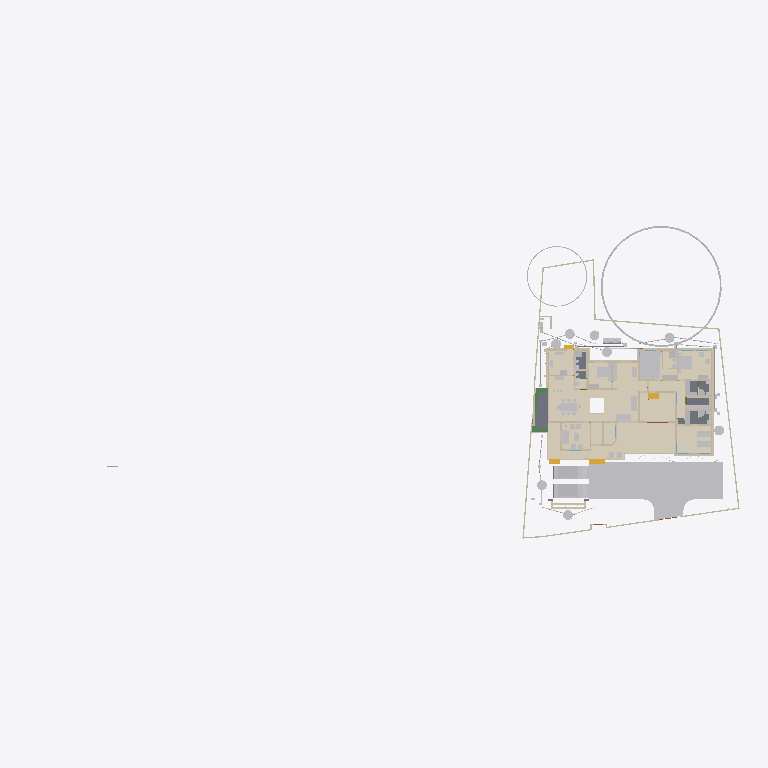
Plan cut of the same IFC building model at storey 'Plumbing' (level 0.00 m, cut at 1.40 m), seen from above with north up, elements coloured by IFC class (only those large enough to see are counted): 45 other elements (light grey), 45 walls (beige), 15 coverings (cream), 5 slabs (grey), 4 stair flights (yellow), 3 beams (green). Cut surfaces are drawn darker.
Extent 101.4 m × 45.0 m × 24.6 m (x, y, z). Storeys (10): Footing at -0.87 m; 00 at 0.00 m; Verandah at 0.00 m; Plumbing at 0.00 m; Electrical at 0.00 m; GF at 0.45 m; GFLintel at 2.55 m; FF at 3.45 m; schedule at 5.00 m; FFtop at 5.70 m. Elements (1120): 279 IfcWall, 250 IfcBeam, 82 IfcPipeSegment, 63 IfcFurniture, 53 IfcWindow, 50 IfcDoor, 50 IfcReinforcingBar, 48 IfcCovering, 44 IfcColumn, 29 IfcGeographicElement, 20 IfcDistributionChamberElement, 20 IfcSlab.

HEADER;
FILE_DESCRIPTION(('ViewDefinition[DesignTransferView]'),'2;1');
FILE_NAME('Sreekesh.ifc','2026-03-18T22:51:40+05:30',(),(),'IfcOpenShell 0.8.5-alpha260121','Bonsai 0.8.5-alpha260121-84d55d8','Nobody');
FILE_SCHEMA(('IFC4X3'));
ENDSEC;
DATA;
#1=IFCPROJECT('0aPvmvJuf5owphcfiKWAsN',$,'My Project',$,$,$,$,(#14,#26),#9);
#30=IFCSITE('3jTVXq97zE2OZTfzZH9iYT',$,'My Site',$,$,#53,$,$,$,$,$,$,$,$);
#211744=IFCSITE('2pH2ecD1v9bgK8psTEcl$_',$,'Site',$,$,#211760,#211754,$,$,$,$,$,$,$);
#36=IFCBUILDING('3Bt1MypEf4fuqFfshm9kTs',$,'My Building',$,$,#59,$,$,$,$,$,$);
#333137=IFCBUILDING('2u05Cn$TD6OPdaLJzvNsxO',$,'GFWall',$,$,#333157,$,$,$,$,$,$);
#339211=IFCBUILDING('002Xt49mzDahM74jmffgUi',$,'GF-P',$,$,#339231,$,$,$,$,$,$);
#42=IFCBUILDINGSTOREY('3Yt8GBe1vE1Byt_$JKaQnQ',$,'GF',$,$,#7313,$,$,$,$);
#8023=IFCBUILDINGSTOREY('3LNq90aff4Xhn4xfthWyFx',$,'00',$,$,#8039,$,$,$,$);
#71986=IFCBUILDINGSTOREY('1ZF$IMkzjA5efl8XVVA8ry',$,'FFtop',$,$,#72046,$,$,$,$);
#72129=IFCBUILDINGSTOREY('1Nt2vvvNTB5u0X$NIke4ti',$,'GFLintel',$,$,#280967,$,$,$,$);
#83382=IFCBUILDINGSTOREY('2do7yjy$r1eOSN7_GxsK9f',$,'FF',$,$,#83409,$,$,$,$);
#301077=IFCBUILDINGSTOREY('1n3LFyF6X708Cvo1r86gbR',$,'Footing',$,$,#301097,$,$,$,$);
#360055=IFCBUILDINGSTOREY('2kU8qRmBnF7foRmD37T33I',$,'Verandah',$,$,#360071,$,$,$,$);
#367233=IFCBUILDINGSTOREY('3r39yX7tr10xAjP1zlM9FN',$,'Plumbing',$,$,#367249,$,$,$,$);
#436766=IFCBUILDINGSTOREY('2CUKbd$of0Yx1yz6tYDaJY',$,'schedule',$,$,#436793,$,$,$,$);
#442969=IFCBUILDINGSTOREY('0sffW$JV12jOzJZIPBAWvQ',$,'Electrical',$,$,#442985,$,$,$,$);
#363541=IFCCOURSE('0hYJyXEsXANxqeScN2ddTn',$,'Course',$,$,#364727,#363556,$,$);
#330851=IFCCOVERING('3kms8ObvT2A83v6EkiQCtZ',$,'Covering',$,$,#332110,#330862,$,$);
#345031=IFCCOVERING('3RPlCoLTXEkg2LQ5VmhLHT',$,'Covering',$,$,#361378,#345042,$,$);
#339298=IFCCOVERING('0RcNbxwC1BPO6vPsSe5hv0',$,'Covering',$,$,#339326,#339309,$,$);
#344036=IFCCOVERING('0d2zgKDdP8dwFGBu$GD38F',$,'Covering',$,$,#344995,#344047,$,$);
#158109=IFCGEOGRAPHICELEMENT('1ICn9VC11DLu$jSeyjW6na',$,'GeographicElement',$,$,#159277,#158141,$,$);
#344009=IFCCOVERING('2wUE701ff3ZBcv_UhuFthK',$,'Covering',$,$,#344035,#344020,$,$);
#339327=IFCCOVERING('2gdKm_COPCGQt2$pqnEIyy',$,'Covering',$,$,#339363,#339338,$,$);
#146729=IFCVEHICLE('0zRPRsukT96P6cuFPGiKs1',$,'Vehicle',$,$,#189086,#146742,$,$);
#343848=IFCCOVERING('0UuWKOFoDDYvmplRYi7h7d',$,'Covering',$,$,#343876,#343859,$,$);
#70155=IFCVEHICLE('3fs_92XJnE9xh12t4cEAUA',$,'Vehicle',$,$,#189081,#70187,$,$);
#330794=IFCSLAB('2m4RWmARb8ng3Ygm017ww6',$,'Slab',$,$,#332135,#330805,$,$);
#343931=IFCCOVERING('0kYX189Jf7CBGn9ceIdHnd',$,'Covering',$,$,#343981,#343942,$,$);
#343982=IFCCOVERING('3pEdpTjbjFLQ$oJNw_068r',$,'Covering',$,$,#428634,#343993,$,$);
#396658=IFCEARTHWORKSFILL('2kmR9kAlrAR8iK2Kv7W0RA',$,'Slab',$,$,#396867,#396657,$,.BACKFILL.);
#309133=IFCWALL('2VcyNDgMn9VgDTDYN_$YR$',$,'Wall',$,$,#315096,#309144,$,$);
#343877=IFCCOVERING('3Wi1uDf0TEzBEG7DUo_LFE',$,'Covering',$,$,#343903,#343888,$,$);
#66022=IFCWALL('2FUeR5sFb9uwjJGdeVWABU',$,'Wall',$,$,#431152,#66028,$,$);
#343904=IFCCOVERING('2DZod39rv4RxPbk5$8U$JL',$,'Covering',$,$,#344990,#343915,$,$);
#330504=IFCSLAB('03xIm3ukzAoQYSdD2H4JTp',$,'Slab',$,$,#330534,#330515,$,$);
#330623=IFCSLAB('2hl_cfSjf0sAYKs4IehkNU',$,'Slab',$,$,#330653,#330634,$,$);
#411113=IFCFURNITURE('24hcVyXrH4tf35GE4proyw',$,'Furniture',$,$,#412590,#411112,$,$);
#411894=IFCFURNITURE('1aP3zeWsL0ZQXEuRipuWXs',$,'Furniture',$,$,#412425,#411893,$,$);
#158156=IFCGEOGRAPHICELEMENT('2JlHSkVhjCZPlJyc1W8A6K',$,'GeographicElement',$,$,#159282,#158188,$,$);
#330654=IFCSLAB('0zeqns1fb6GQhZZBUNJUl9',$,'Slab',$,$,#332120,#330665,$,$);
#65997=IFCWALL('1DC2$ngnnDR8Q9h6mAR0js',$,'Wall',$,$,#345521,#66003,$,$);
#330680=IFCSLAB('2fqwCXX4D8Vwt6ELtzQYwL',$,'Slab',$,$,#332125,#330691,$,$);
#356144=IFCCOVERING('1zMDy9b99F78g0pPFmqkhi',$,'Covering',$,$,#356212,#356160,$,$);
#406470=IFCFURNITURE('0TjK6ZDxX03eSWHk61hTjB',$,'Furniture',$,$,#412535,#406469,$,$);
#285749=IFCWALL('23M4dZECv7RPP4RWKkyrhY',$,'Wall.082',$,$,#435018,#285760,$,$);
#222195=IFCWALL('2ixJvC9dH599amejUM2w6G',$,'Wall',$,$,#293165,#222215,$,$);
#410350=IFCFURNITURE('36fJsTb99Eyh2vWH1pKTwS',$,'Furniture',$,$,#412305,#410349,$,$);
#3067=IFCWALL('3GZ$skLXf6OgGR8mfLciD_',$,'Wall',$,$,#333298,#3073,$,$);
#410217=IFCFURNITURE('17qZxJfnjAUwxgeyWuttn3',$,'Furniture',$,$,#412300,#410216,$,$);
#90359=IFCWALL('3p_Mlr$7n7WPwtZxEevqS4',$,'Wall',$,$,#333323,#90370,$,$);
#3520=IFCWALL('1kfIyPN_b4JPSDED46DDvv',$,'Wall',$,$,#333253,#3526,$,$);
#405120=IFCFURNITURE('1qta$LkA5AceF3Xp8O0QAN',$,'Furniture',$,$,#412435,#405119,$,$);
#406302=IFCFURNITURE('0QVhsRe3v2xh1mazg7g3pY',$,'Furniture',$,$,#412530,#406301,$,$);
#18348=IFCWALL('1c7n2BYDr8yh53xvaRXxqS',$,'Wall',$,$,#333238,#18359,$,$);
#309107=IFCWALL('01iQiyD9jF981ZNgDvXuAr',$,'Wall',$,$,#315514,#309118,$,$);
#408776=IFCFURNITURE('2bin7WsULDjPeLfYKRFVAv',$,'Furniture',$,$,#412375,#408775,$,$);
#409924=IFCFURNITURE('3pKgwG2ITCbQ1PcX8XbhFK',$,'Furniture',$,$,#412455,#409923,$,$);
#411646=IFCFURNITURE('0T3ErBLYfCbANjLJsek21j',$,'Furniture.012',$,$,#412420,#411645,$,$);
#332270=IFCBEAM('2xaS$r06b4vf3tMS9n7DUs',$,'Beam',$,$,#360247,#332289,$,$);
#369916=IFCCOVERING('3HWV9OZZz6DxRQIJbYTFsv',$,'Covering',$,$,#371503,#369932,$,$);
#41614=IFCSTAIRFLIGHT('3mjK21MVj5Wxp88atmNL9l',$,'StairFlight',$,$,#143920,#41646,$,2,1,0.150000005960464,0.25,.STRAIGHT.);
#414527=IFCWASTETERMINAL('0v1hqfc$r1$wf5R2fPkqwY',$,'WasteTerminal',$,$,#434498,#414526,$,$);
#431884=IFCWASTETERMINAL('1OWuyMCJP2_OZApOQstq1c',$,'WasteTerminal',$,$,#434053,#431895,$,$);
#432857=IFCWASTETERMINAL('291ZfaJMX2QgzA0yx6Dgbh',$,'WasteTerminal',$,$,#433019,#432868,$,$);
#414475=IFCWASTETERMINAL('1uBGk1gxzE9hTrqFRynQQB',$,'WasteTerminal',$,$,#432275,#414474,$,$);
#433626=IFCWASTETERMINAL('0Ad29SWDzBMQDSnJqygR91',$,'WasteTerminal',$,$,#434503,#433637,$,$);
#434054=IFCWASTETERMINAL('07hSMs10X3ZeJiqirBTT1k',$,'WasteTerminal',$,$,#434508,#434065,$,$);
#432078=IFCWASTETERMINAL('3_QFW0rpD0fOfz0D8Sh78w',$,'WasteTerminal',$,$,#432280,#432089,$,$);
#415580=IFCTANK('0zlhS4RPL7lRfPwGcdKWnU',$,'Tank',$,$,#432270,#415579,$,$);
#226167=IFCWALL('1JVywoPUH41xuuLQv_Mf23',$,'Wall.082',$,$,#434788,#226178,$,$);
#345472=IFCWALL('0yhntx_XHBtOwqFxJIUy0e',$,'Wall.082',$,$,#345566,#345483,$,$);
#309159=IFCWALL('1V_dIHu1r0A9eGkskasoOA',$,'Wall',$,$,#316323,#309170,$,$);
#356399=IFCCOVERING('2Adp7p7Vr1eu_pEkAkRGdd',$,'Covering',$,$,#356451,#356433,$,$);
#414421=IFCWASTETERMINAL('3h7h8u_I98lOH4BWXVcUCV',$,'WasteTerminal',$,$,#431883,#414420,$,$);
#447119=IFCFURNITURE('0cpUxHaRXB69Q$HVyNESLj',$,'Furniture',$,$,#447168,#447133,$,$);
#4009=IFCWALL('2lHSG51rHEfeNsY_Rnf304',$,'Wall',$,$,#333173,#4020,$,$);
#285691=IFCWALL('3FXX66X1H7gQUhINB1ZqHj',$,'Wall.082',$,$,#434912,#285702,$,$);
#356625=IFCSTAIRFLIGHT('11NzQP0GP46gGH8bKAxyP$',$,'StairFlight',$,$,#483524,#356634,$,14,13,0.172999995095389,0.100000001490116,.STRAIGHT.);
#18042=IFCWALL('3bhXUDB39FaPZW_NASdZlT',$,'Wall',$,$,#333503,#18053,$,$);
#18016=IFCWALL('2qNYwIywzDnw0eOADeB3_0',$,'Wall',$,$,#333363,#18027,$,$);
#65947=IFCWALL('08s$eE7qfC1vtHJbeTdsNK',$,'Wall',$,$,#434943,#65953,$,$);
#18525=IFCWALL('2nl9frQ2v9fwHEG6jroVG1',$,'Wall',$,$,#333413,#18536,$,$);
#431417=IFCPIPESEGMENT('2Jbog8WJb7YeRM_yzNepbx',$,'PipeSegment',$,$,#431476,#431451,$,.FLEXIBLESEGMENT.);
#65878=IFCWALL('1RxXXtAKb3$uqm3spal5Ab',$,'Wall.049',$,$,#434824,#65884,$,$);
#110356=IFCWALL('3Jc2L501zCIf2lBfrewdbK',$,'Wall',$,$,#434868,#110367,$,$);
#18672=IFCWALL('0s5YaOi8jF58ocUKtzFB68',$,'Wall',$,$,#333183,#18683,$,$);
#8133=IFCWALL('2NV9tTUID8IOq7fV7oI$I_',$,'Wall',$,$,#149410,#8144,$,$);
#18646=IFCWALL('20GHUXbGDFDBHE5XphavUy',$,'Wall',$,$,#333423,#18657,$,$);
#101757=IFCWALL('3Re5U6AfH5hRjhCU8HzlUQ',$,'Wall',$,$,#149415,#101777,$,$);
#18392=IFCWALL('2Hkjxieqv1Fue5ySQ6NeWL',$,'Wall',$,$,#333293,#18403,$,$);
#409252=IFCFURNITURE('0_rDbuDo58VxsMmqMXWGXl',$,'Furniture',$,$,#412380,#409251,$,$);
#411564=IFCFURNITURE('0yYwZAg3jFQvkxBxQ0MGp1',$,'Furniture',$,$,#412415,#411563,$,$);
#41688=IFCSTAIRFLIGHT('0VcD2gJAfBIuw$lMxDzKKO',$,'StairFlight',$,$,#283276,#118718,$,2,1,0.150000005960464,0.25,.STRAIGHT.);
#4072=IFCWALL('0Y3rN168r7Jxb0OqetfU7X',$,'Wall',$,$,#333448,#4083,$,$);
#18194=IFCWALL('1AbV9w0nLBfPekv$ii5eki',$,'Wall',$,$,#333348,#18205,$,$);
#406109=IFCFURNITURE('055N_$xmX9ZQbc0CYFtvE3',$,'Furniture',$,$,#412440,#406108,$,$);
#2872=IFCWALL('0VICnwrYLCM9IhHcjSiD9g',$,'Wall',$,$,#333268,#2879,$,$);
#328180=IFCWALL('0ABhG_1I127Plb3g$lDZDb',$,'Wall',$,$,#360097,#328200,$,$);
#205023=IFCWALL('2UCXlaZiz9gRZ4iLCU3mzL',$,'Wall',$,$,#333473,#205034,$,$);
#120632=IFCWALL('2Lqjpf9Aj0Vh1iBvOWYUCR',$,'Wall',$,$,#333458,#120643,$,$);
#413822=IFCSANITARYTERMINAL('1fOwUzmtv9afxOsUQO0pB7',$,'SanitaryTerminal',$,$,#431242,#413821,$,$);
#3151=IFCWALL('2frHB1bR9FtP23RXamn7Ko',$,'Wall',$,$,#333488,#3162,$,$);
#308639=IFCWALL('0UYp14YpP1MAW0yCb4nw87',$,'Wall',$,$,#315836,#308650,$,$);
#4130=IFCWALL('1AvIXg7ED1P9NhJbZDV_E1',$,'Wall',$,$,#333378,#4141,$,$);
#431714=IFCPIPESEGMENT('0pd7DooWn6XeV5YB87AKZa',$,'PipeSegment',$,$,#431773,#431748,$,.FLEXIBLESEGMENT.);
#327920=IFCBEAM('1u9voof95Cp8BkjJqPE6_U',$,'Beam',$,$,#360277,#327939,$,$);
#308821=IFCWALL('1i1s3DTsXFIxiXVYQrmqhu',$,'Wall',$,$,#317395,#308832,$,$);
#16913=IFCWALL('3FSYpd1tn9SgCqZ8sPMfkT',$,'Wall',$,$,#465675,#16924,$,$);
#327954=IFCBEAM('0sP03oSW15$QcfoTPLiBso',$,'Beam',$,$,#360297,#327973,$,$);
#412886=IFCSANITARYTERMINAL('31xwdd6k9ESw7YnQ1LspId',$,'SanitaryTerminal',$,$,#431212,#412885,$,$);
#436119=IFCPIPESEGMENT('0Ins4u5i19XO17trhKxKii',$,'PipeSegment',$,$,#436198,#436153,$,.FLEXIBLESEGMENT.);
#3609=IFCWALL('1vFa_5ie93fAn95Nf1AsPZ',$,'Wall',$,$,#333463,#3615,$,$);
#4251=IFCWALL('0Bt3ZVIAf4Xxxu9dLd3uEo',$,'Wall',$,$,#333208,#4262,$,$);
#79990=IFCSTAIRFLIGHT('1DnY2XVefC_QhnIFzju6yh',$,'StairFlight',$,$,#427783,#148959,$,$,$,$,$,$);
#411257=IFCFURNITURE('3InpbPAMj2MBzrSOMYlvHV',$,'Furniture',$,$,#412460,#411256,$,$);
#411752=IFCFURNITURE('3keQdM9i5FJ9JBwmsM_Qg3',$,'Furniture',$,$,#412395,#411751,$,$);
#475944=IFCFURNITURE('2h$xyDIVv6ngUxrtGwU453',$,'Furniture',$,$,#476079,#475953,$,$);
#2959=IFCWALL('3OEI3BHmD4XPtrMwXvI884',$,'Wall',$,$,#333218,#2970,$,$);
#24001=IFCWALL('3hphgpD2b28xqT53FPskSj',$,'Wall',$,$,#333408,#24012,$,$);
#309185=IFCWALL('1RTxTTrCL8QeAofqzjoycv',$,'Wall',$,$,#314935,#309196,$,$);
#356323=IFCCOVERING('0Kr30ECcLEcfNCKSKvTgbF',$,'Covering',$,$,#415779,#356375,$,$);
#23938=IFCWALL('0ZZEq2syzEPfO9qD2AQWDv',$,'Wall',$,$,#333523,#23949,$,$);
#18431=IFCWALL('0_Fa$t1jbFZejYJKQtXQPU',$,'Wall',$,$,#334104,#18442,$,$);
#487833=IFCELECTRICAPPLIANCE('1p4CeRyr5Ahfxe1LVhmrOv',$,'ElectricAppliance',$,$,#487888,#487862,'#02A',$);
#434192=IFCPIPESEGMENT('0f_0c$BmH2i8qVmM_tesV$',$,'PipeSegment',$,$,#434272,#434226,$,$);
#432166=IFCPIPESEGMENT('0tLcvRcXL2le8y4Ii9y0q8',$,'PipeSegment',$,$,#434483,#432200,$,.FLEXIBLESEGMENT.);
#413911=IFCSANITARYTERMINAL('3sA1eoE299ufpxJw1HaYmz',$,'SanitaryTerminal',$,$,#431247,#413910,$,$);
#414203=IFCSANITARYTERMINAL('1TZeRF9t54uwS6h95ZvvLS',$,'SanitaryTerminal',$,$,#431252,#414202,$,$);
#431616=IFCPIPESEGMENT('11kLTOGtDDp9X3VHF1jqpK',$,'PipeSegment',$,$,#431675,#431650,$,.FLEXIBLESEGMENT.);
#405275=IFCFURNITURE('0Tjm9jror8bPxG689sHAj8',$,'Furniture',$,$,#412315,#405274,$,$);
#407636=IFCFURNITURE('0VTCb1Evn558OH68N69Eaz',$,'Furniture',$,$,#412445,#407635,$,$);
#455671=IFCWALL('2YAlJNVev3pRllEdKZ4bs$',$,'Wall',$,$,#465105,#455718,$,$);
ENDSEC;
